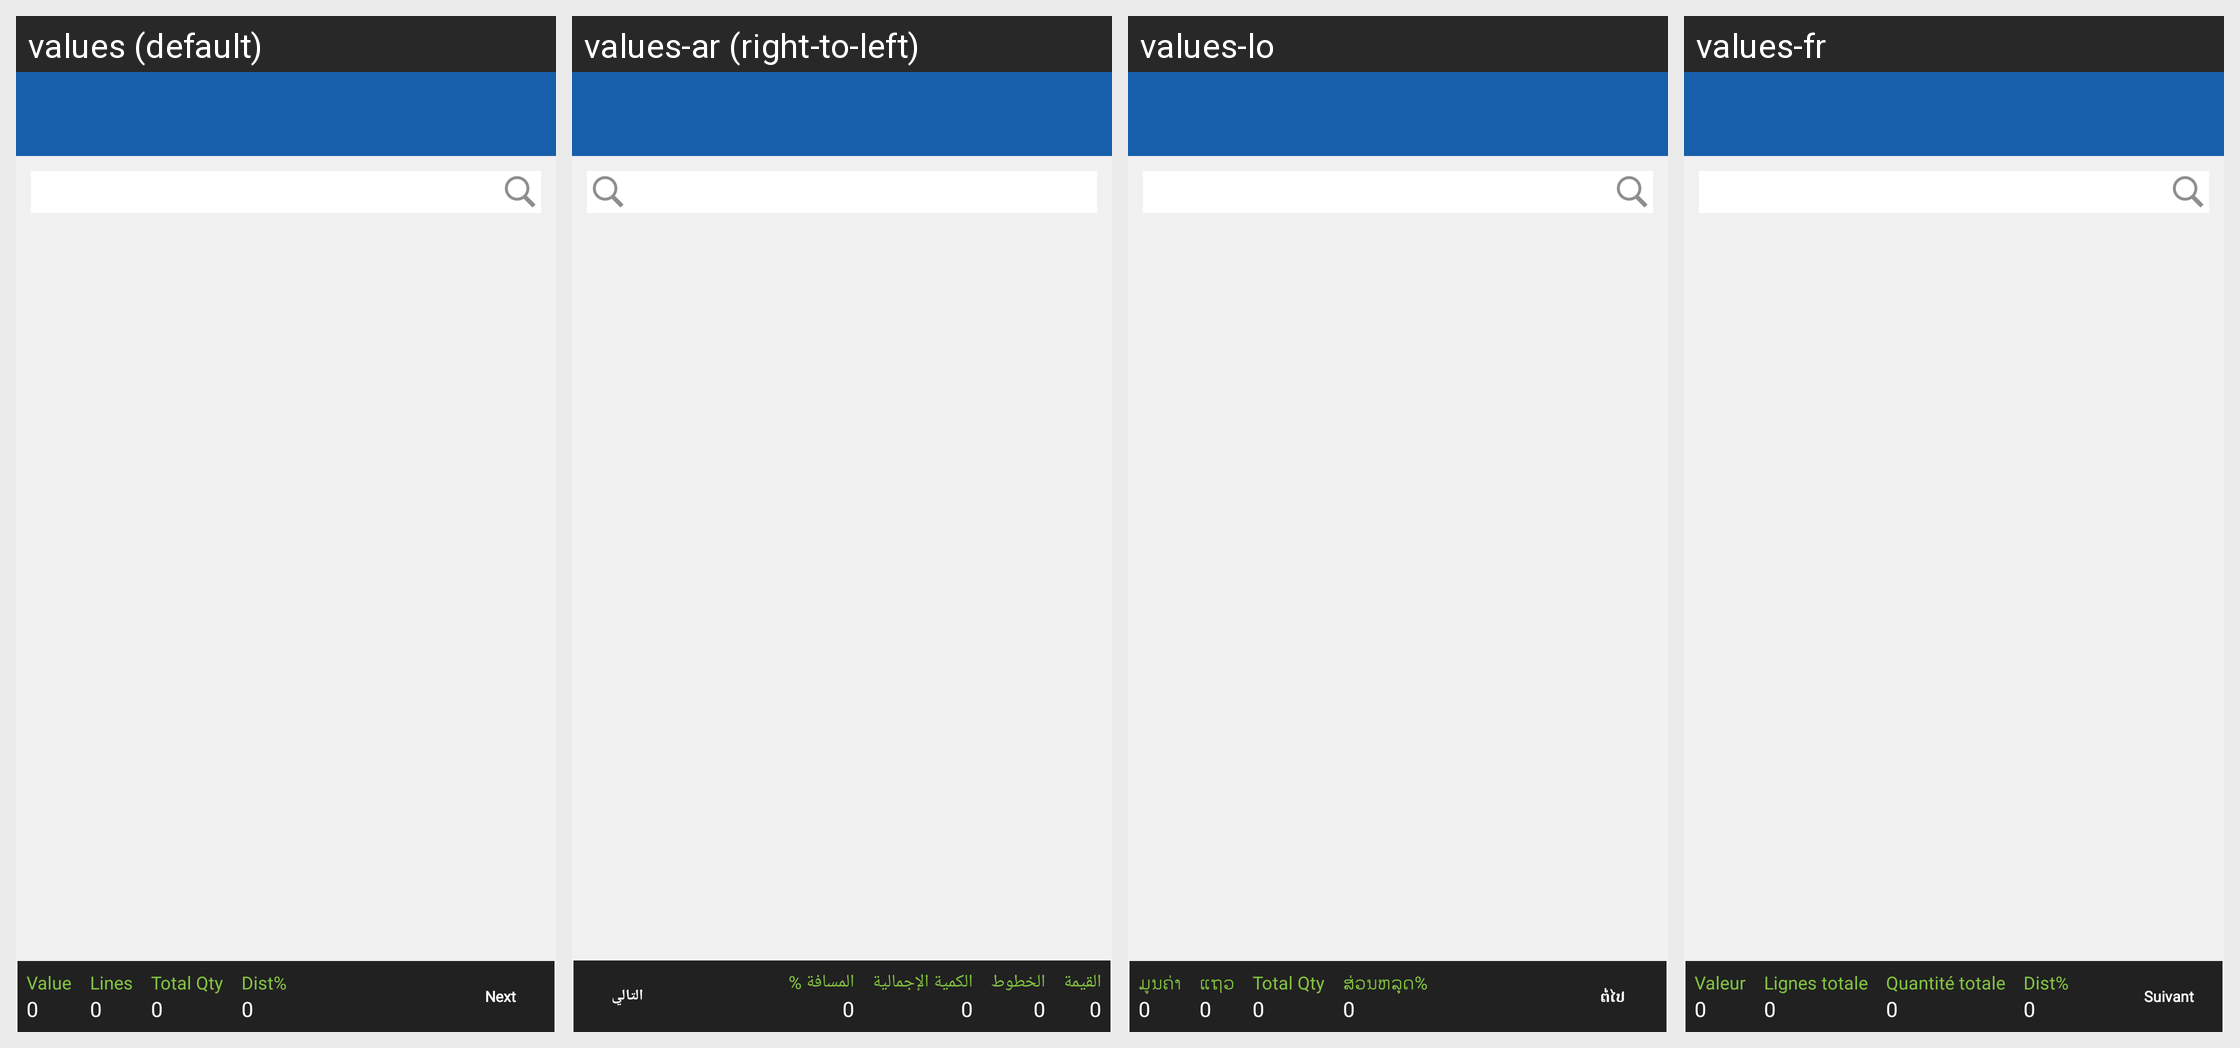

This grid shows one Android layout under several languages. Give, for every string resource on the screen, its name, the default text and each shown locale's text.
Android screen res/layout/activity_catalog_order.xml rendered under 4 locales, left to right: values (default), values-ar (right-to-left), values-lo, values-fr. Device: Nexus 5 (rendered at 1080×1920; each locale shown at half size, 540×960, under a caption strip naming it); theme MVPTheme.Blue.
Other locales in the repository, not shown: values-es, values-in, values-th, values-tr, values-vi, values-zh.
Strings drawn on this screen, with the default value and each locale's value (text and hints the layout hard-codes, and strings that could not be matched under every locale, appear in the picture but are not listed):

order_volume
  values: Value
  values-ar: القيمة
  values-lo: ມູນຄ່າ
  values-fr: Valeur

zero
  values: 0
  values-ar: 0  [not translated; the default value is used]
  values-lo: 0  [not translated; the default value is used]
  values-fr: 0  [not translated; the default value is used]

lines
  values: Lines
  values-ar: الخطوط
  values-lo: ແຖວ
  values-fr: Lignes totale

total_qty
  values: Total Qty
  values-ar: الكمية الإجمالية
  values-lo: Total Qty
  values-fr: Quantité totale

disc
  values: Dist%
  values-ar: المسافة %
  values-lo: ສ່ວນຫລຸດ%
  values-fr: Dist%

next
  values: Next
  values-ar: التالي
  values-lo: ຕໍ່ໄປ
  values-fr: Suivant
